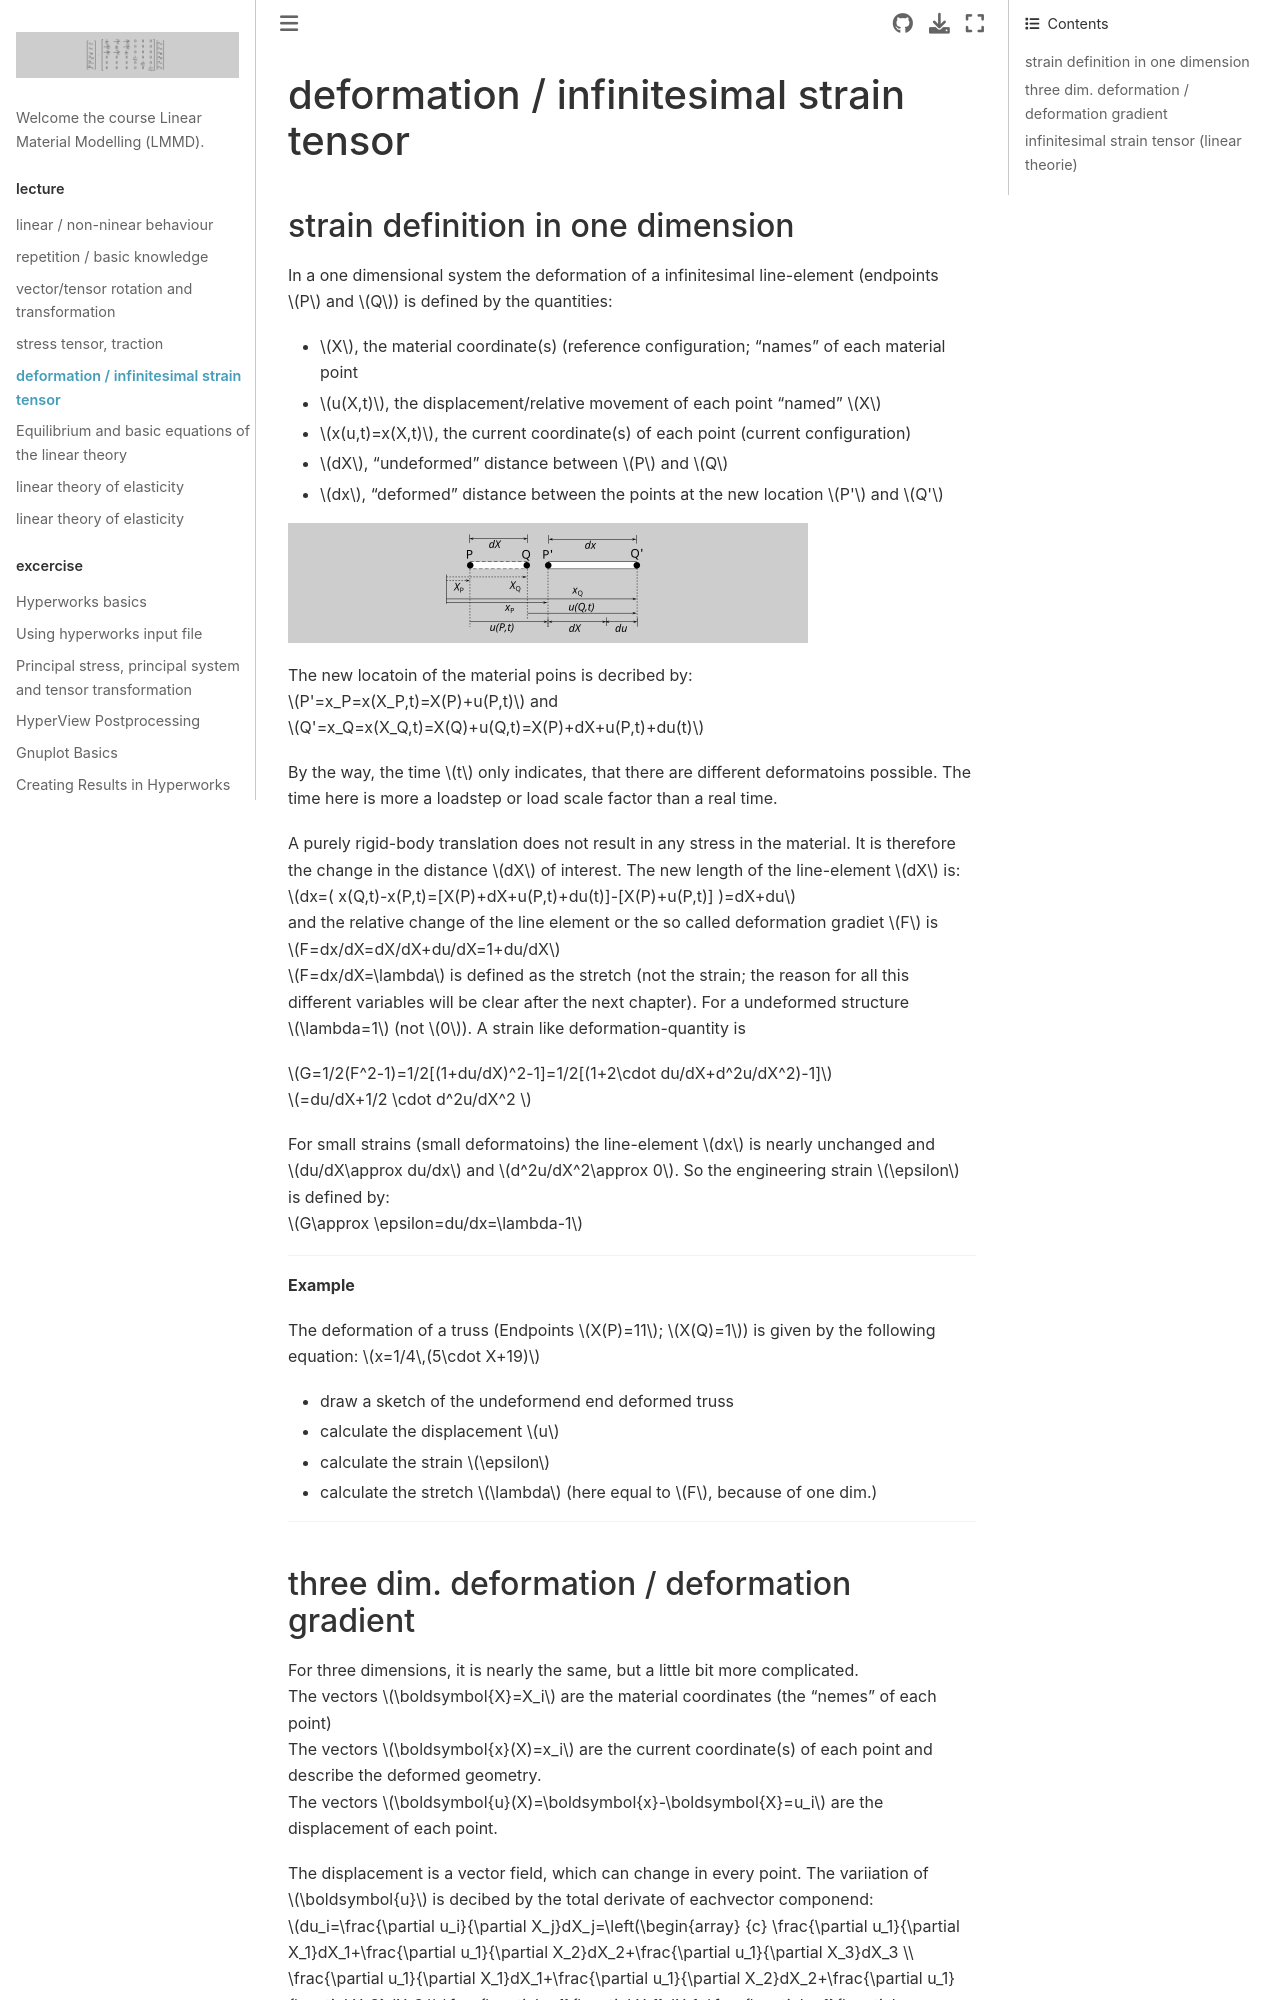

repository: ulwuttke/LMMD · page: 05_defstr/05_defstr.html · generator: jekyll

# deformation / infinitesimal strain tensor

## strain definition in one dimension

In a one dimensional system the deformation of a infinitesimal line-element (endpoints $P$ and $Q$) is defined by the quantities:  
- $X$, the material coordinate(s) (reference configuration; "names" of each material point  
- $u(X,t)$, the displacement/relative movement of each point "named" $X$
- $x(u,t)=x(X,t)$, the current coordinate(s) of each point (current configuration)  
- $dX$, "undeformed" distance between $P$ and $Q$ 
- $dx$, "deformed" distance between the points at the new location $P'$ and $Q'$

![DefOneDim](DefOneDim.png)

The new locatoin of the material poins is decribed by:  
$P'=x_P=x(X_P,t)=X(P)+u(P,t)$ and  
$Q'=x_Q=x(X_Q,t)=X(Q)+u(Q,t)=X(P)+dX+u(P,t)+du(t)$  

By the way, the time $t$ only indicates, that there are different deformatoins possible. The time here is more a loadstep or load scale factor than a real time.

A purely rigid-body translation does not result in any stress in the material. It is therefore the change in the distance $dX$ of interest.
The new length of the line-element $dX$ is:  
$dx=( x(Q,t)-x(P,t)=[X(P)+dX+u(P,t)+du(t)]-[X(P)+u(P,t)] )=dX+du$  
and the relative change of the line element or the so called deformation gradiet $F$ is  
$F=dx/dX=dX/dX+du/dX=1+du/dX$  
$F=dx/dX=\lambda$ is defined as the stretch (not the strain; the reason for all this different variables will be clear after the next chapter). For a undeformed structure $\lambda=1$ (not $0$). A strain like deformation-quantity is  

$G=1/2(F^2-1)=1/2[(1+du/dX)^2-1]=1/2[(1+2\cdot du/dX+d^2u/dX^2)-1]$
$=du/dX+1/2 \cdot d^2u/dX^2 $ 

For small strains (small deformatoins) the line-element $dx$ is nearly unchanged and $du/dX\approx du/dx$ and $d^2u/dX^2\approx 0$. So the engineering strain $\epsilon$ is defined by:  
$G\approx \epsilon=du/dx=\lambda-1$

---
**Example**

The deformation of a truss (Endpoints $X(P)=11$; $X(Q)=1$) is given by the following equation:
$x=1/4\,(5\cdot X+19)$  

* draw a sketch of the undeformend end deformed truss
* calculate the displacement $u$
* calculate the strain $\epsilon$
* calculate the stretch $\lambda$ (here equal to $F$, because of  one dim.)

---
